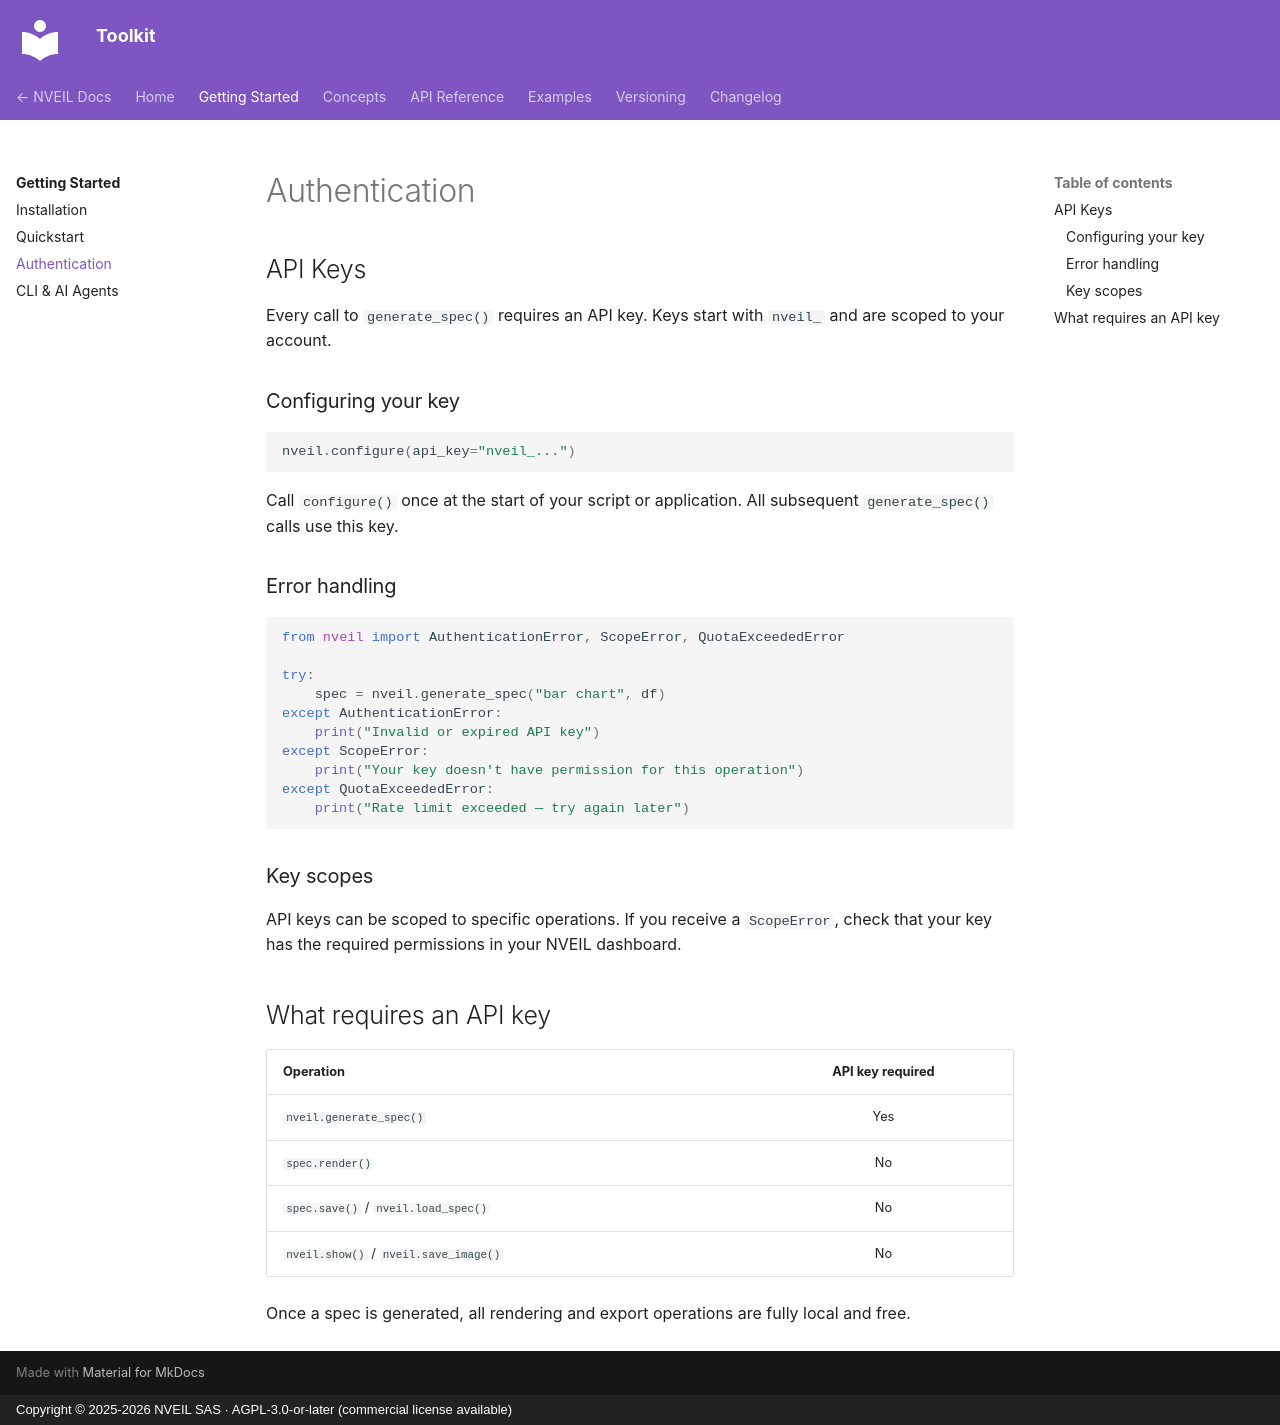

repository: nveil-ai/nveil-toolkit · page: getting-started/authentication/index.html · generator: mkdocs · copyright: Copyright © 2025-2026 NVEIL SAS · AGPL-3.0-or-later (commercial license available)

# Authentication

## API Keys

Every call to `generate_spec()` requires an API key. Keys start with `nveil_` and are scoped to your account.

### Configuring your key

```python
nveil.configure(api_key="nveil_...")
```

Call `configure()` once at the start of your script or application. All subsequent `generate_spec()` calls use this key.

### Error handling

```python
from nveil import AuthenticationError, ScopeError, QuotaExceededError

try:
    spec = nveil.generate_spec("bar chart", df)
except AuthenticationError:
    print("Invalid or expired API key")
except ScopeError:
    print("Your key doesn't have permission for this operation")
except QuotaExceededError:
    print("Rate limit exceeded — try again later")
```

### Key scopes

API keys can be scoped to specific operations. If you receive a `ScopeError`, check that your key has the required permissions in your NVEIL dashboard.

## What requires an API key

| Operation | API key required |
|-----------|:---:|
| `nveil.generate_spec()` | Yes |
| `spec.render()` | No |
| `spec.save()` / `nveil.load_spec()` | No |
| `nveil.show()` / `nveil.save_image()` | No |

Once a spec is generated, all rendering and export operations are fully local and free.
